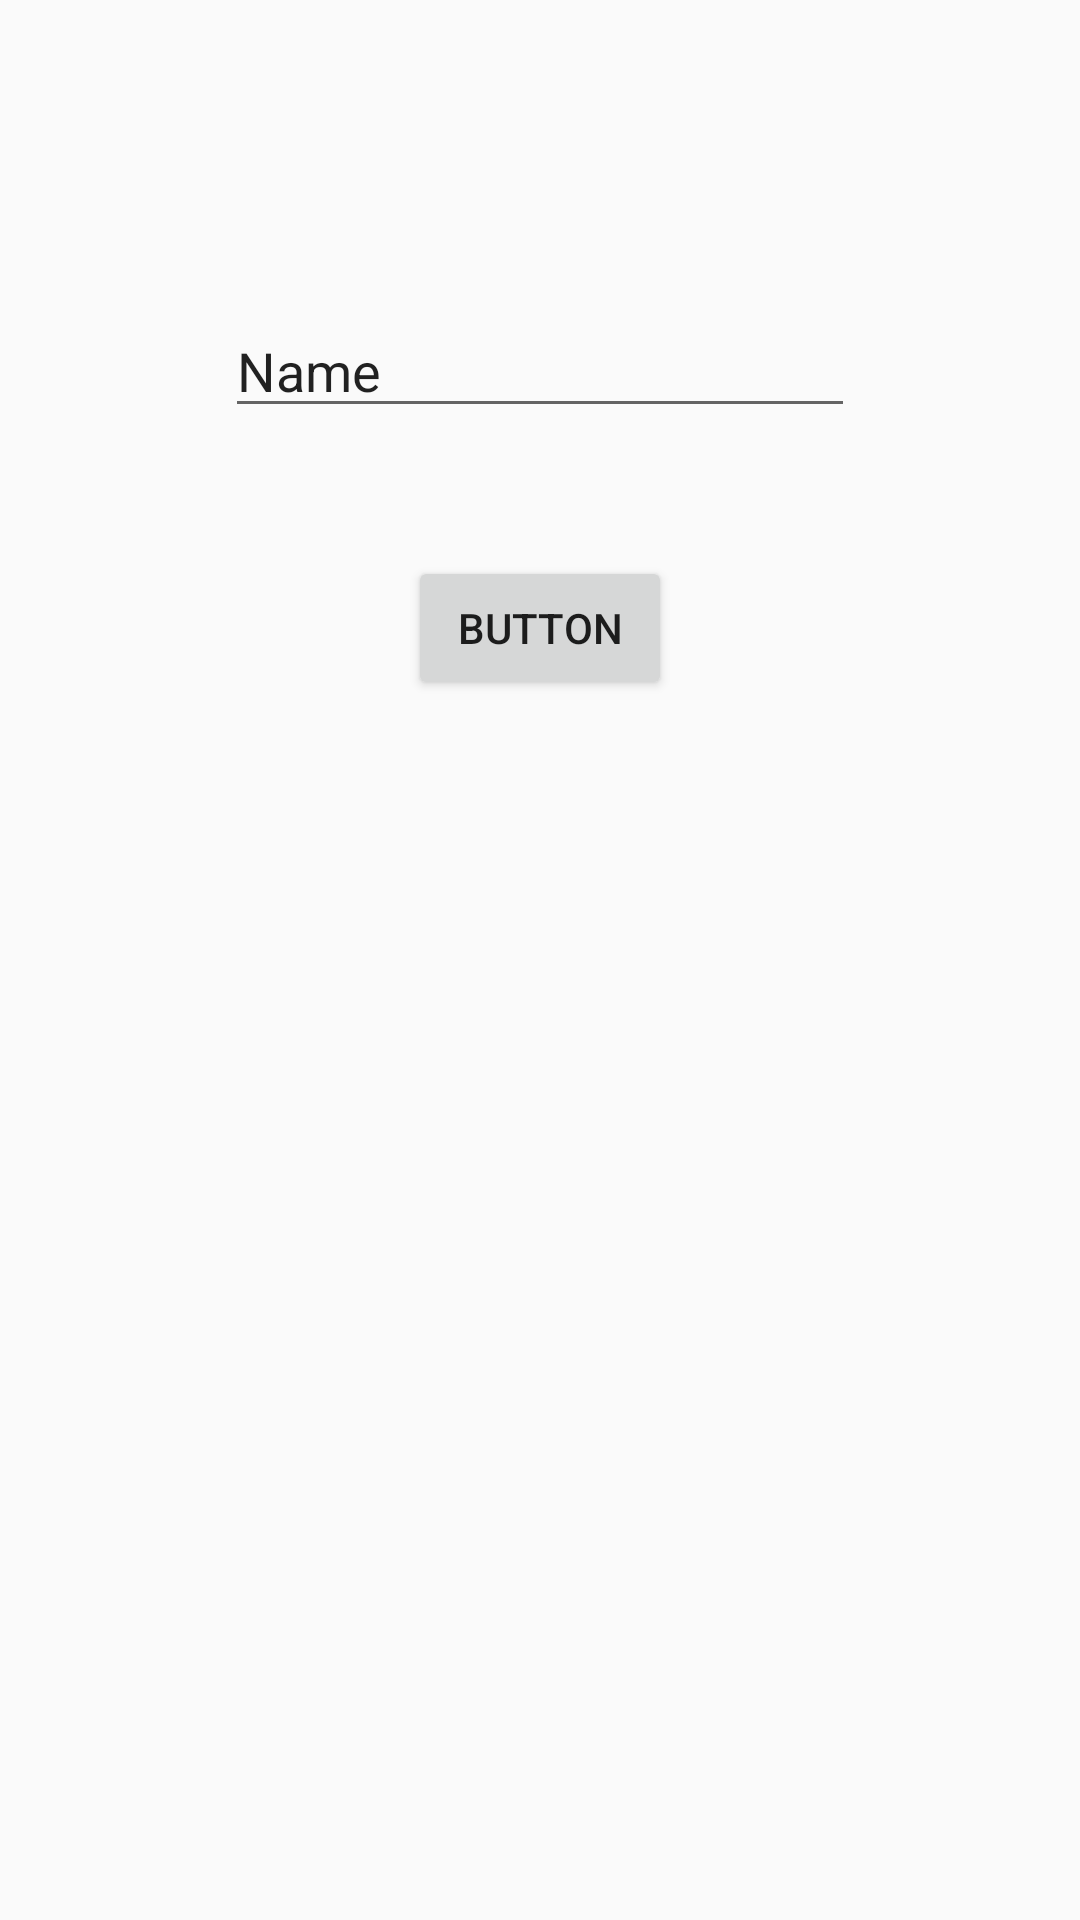

This screen was rendered from an Android layout file. Write that file and the resources it references.
<!-- AndroidManifest.xml: application theme AppTheme -->
<!-- res/layout/activity_add_class.xml -->
<?xml version="1.0" encoding="utf-8"?>
<android.support.constraint.ConstraintLayout xmlns:android="http://schemas.android.com/apk/res/android"
    xmlns:app="http://schemas.android.com/apk/res-auto"
    xmlns:tools="http://schemas.android.com/tools"
    android:layout_width="match_parent"
    android:layout_height="match_parent"
    tools:context="com.example.anjanbharadwaj.tinovationandroidapp.AddClassActivity">

    <Button
        android:id="@+id/button"
        android:layout_width="wrap_content"
        android:layout_height="wrap_content"
        android:layout_marginBottom="8dp"
        android:layout_marginEnd="8dp"
        android:layout_marginStart="8dp"
        android:layout_marginTop="8dp"
        android:text="Button"
        app:layout_constraintBottom_toBottomOf="parent"
        app:layout_constraintEnd_toEndOf="parent"
        app:layout_constraintStart_toStartOf="parent"
        app:layout_constraintTop_toBottomOf="@+id/editText"
        app:layout_constraintVertical_bias="0.07999998" />

    <EditText
        android:id="@+id/editText"
        android:layout_width="wrap_content"
        android:layout_height="wrap_content"
        android:layout_marginBottom="8dp"
        android:layout_marginEnd="8dp"
        android:layout_marginStart="8dp"
        android:layout_marginTop="8dp"
        android:ems="10"
        android:inputType="text"
        android:text="Name"
        app:layout_constraintBottom_toBottomOf="parent"
        app:layout_constraintEnd_toEndOf="parent"
        app:layout_constraintStart_toStartOf="parent"
        app:layout_constraintTop_toTopOf="parent"
        app:layout_constraintVertical_bias="0.16000003" />
</android.support.constraint.ConstraintLayout>
<!-- resources referenced by this layout -->
<resources>
  <style name="AppTheme" parent="Theme.AppCompat.Light.NoActionBar">
          
          <item name="colorPrimary">#3F51B5</item>
          
          <item name="colorPrimaryDark">#303F9F</item>
          
          <item name="colorAccent">#FF4081</item>
      </style>
</resources>
